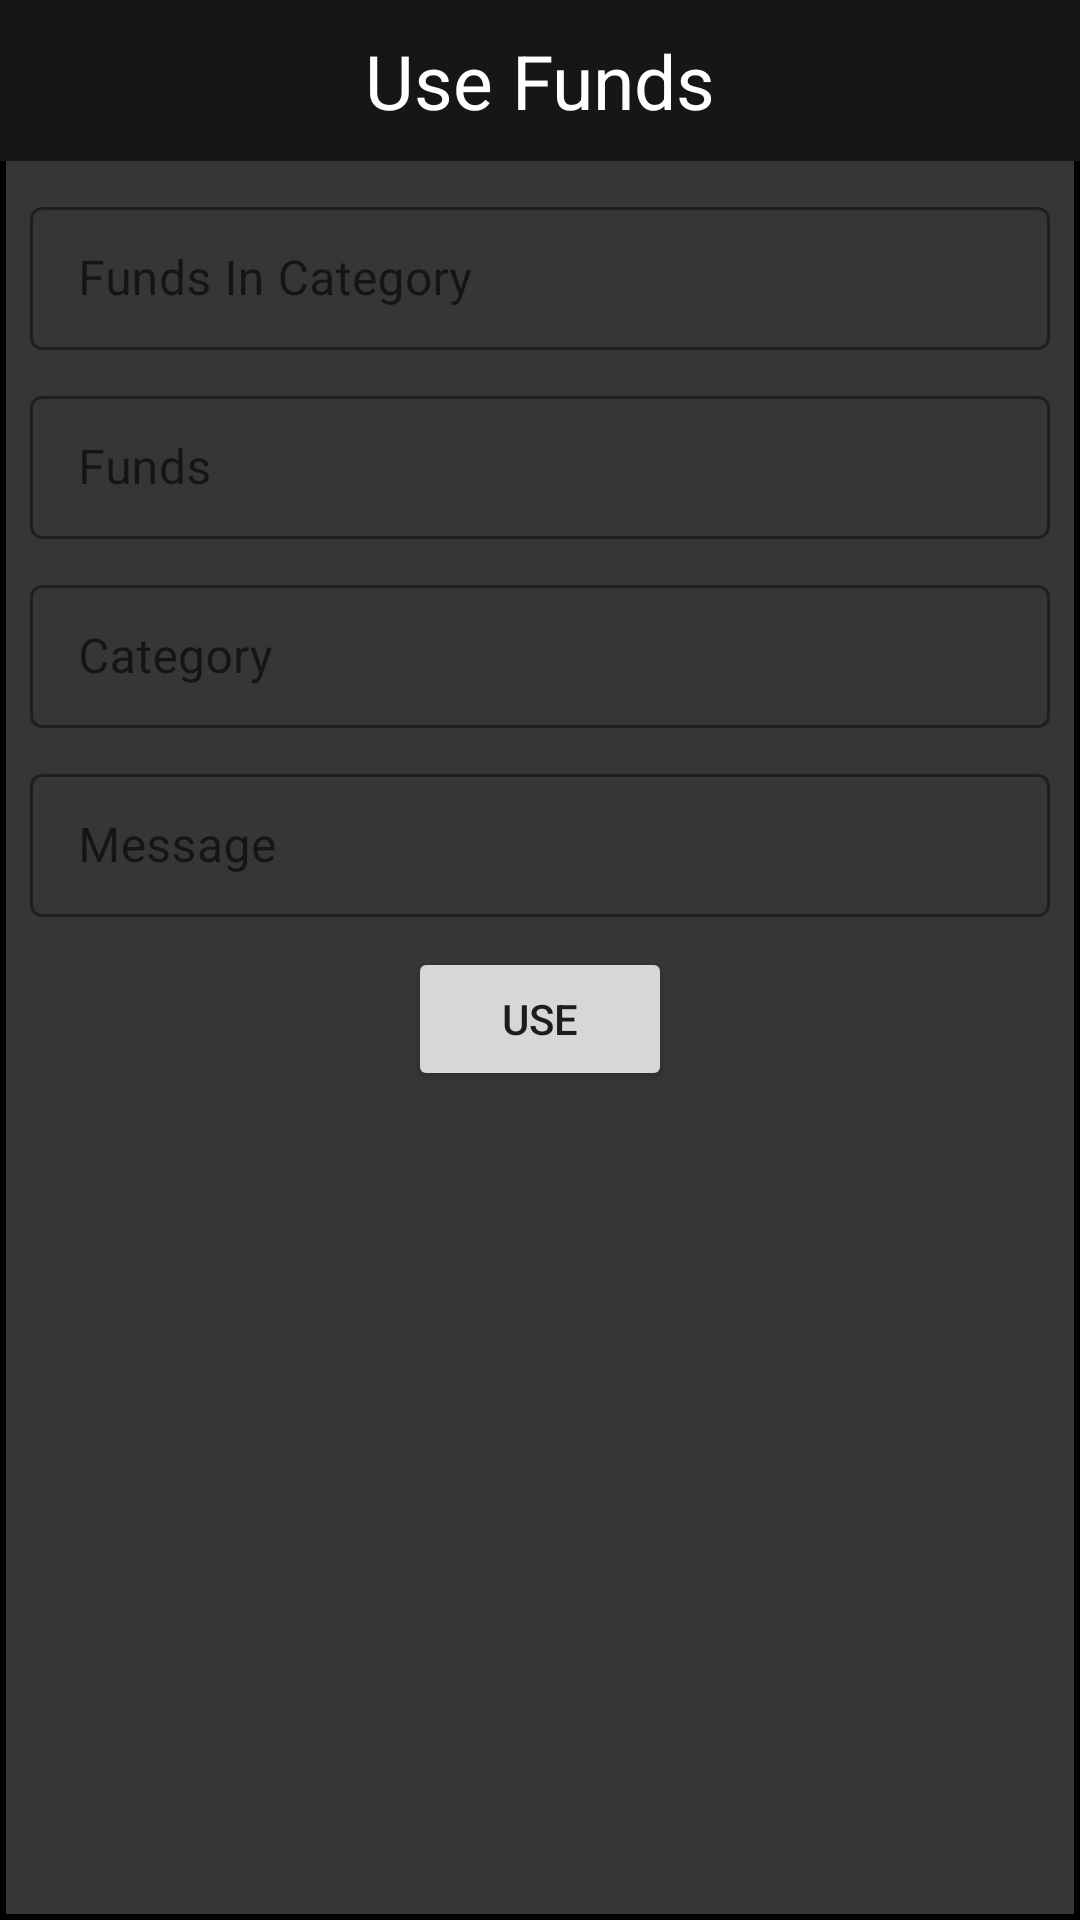

Here is an Android app screen rendered from its layout file. Give the layout XML and the strings, colors and styles it references.
<!-- AndroidManifest.xml: activity theme Theme.BalanceManager.NoActionBar -->
<!-- res/layout/activity_use.xml -->
<?xml version="1.0" encoding="utf-8"?>
<androidx.constraintlayout.widget.ConstraintLayout xmlns:android="http://schemas.android.com/apk/res/android"
    xmlns:app="http://schemas.android.com/apk/res-auto"
    xmlns:tools="http://schemas.android.com/tools"
    android:layout_width="match_parent"
    android:layout_height="match_parent"
    android:background="@drawable/border"
    android:orientation="vertical"
    tools:context=".Activities.UseActivity">

    <TextView
        android:id="@+id/tvTitle"
        style="@style/title"
        android:text="Use Funds"
        app:layout_constraintEnd_toEndOf="parent"
        app:layout_constraintTop_toTopOf="parent" />

    <com.google.android.material.textfield.TextInputLayout
        android:id="@+id/tilCurrentFunds"
        style="@style/InputStyle"
        android:layout_width="match_parent"
        android:layout_height="wrap_content"
        android:hint="Funds In Category"
        app:layout_constraintEnd_toEndOf="parent"
        app:layout_constraintStart_toStartOf="parent"
        app:layout_constraintTop_toBottomOf="@+id/tvTitle">

        <com.google.android.material.textfield.TextInputEditText
            android:id="@+id/tietCurrentFunds"
            android:layout_width="match_parent"
            android:layout_height="wrap_content"
            android:inputType="numberDecimal" />

    </com.google.android.material.textfield.TextInputLayout>

    <com.google.android.material.textfield.TextInputLayout
        android:id="@+id/tilFunds"
        style="@style/InputStyle"
        android:layout_width="match_parent"
        android:layout_height="wrap_content"
        android:hint="Funds"
        app:layout_constraintEnd_toEndOf="parent"
        app:layout_constraintStart_toStartOf="parent"
        app:layout_constraintTop_toBottomOf="@+id/tilCurrentFunds">

        <com.google.android.material.textfield.TextInputEditText
            android:id="@+id/tietFunds"
            android:layout_width="match_parent"
            android:layout_height="wrap_content"
            android:inputType="numberDecimal" />

    </com.google.android.material.textfield.TextInputLayout>

    <com.google.android.material.textfield.TextInputLayout
        android:id="@+id/tilCategory"
        style="@style/InputStyle"
        android:layout_width="match_parent"
        android:layout_height="wrap_content"
        android:hint="Category"
        app:layout_constraintEnd_toEndOf="parent"
        app:layout_constraintStart_toStartOf="parent"
        app:layout_constraintTop_toBottomOf="@+id/tilFunds">

        <com.google.android.material.textfield.TextInputEditText
            android:id="@+id/tietCategory"
            android:layout_width="match_parent"
            android:layout_height="wrap_content"
            android:inputType="none" />

    </com.google.android.material.textfield.TextInputLayout>

    <com.google.android.material.textfield.TextInputLayout
        android:id="@+id/tilMessage"
        style="@style/InputStyle"
        android:layout_width="match_parent"
        android:layout_height="wrap_content"
        android:hint="Message"
        app:layout_constraintEnd_toEndOf="parent"
        app:layout_constraintStart_toStartOf="parent"
        app:layout_constraintTop_toBottomOf="@+id/tilCategory">

        <com.google.android.material.textfield.TextInputEditText
            android:id="@+id/tietMessage"
            android:layout_width="match_parent"
            android:layout_height="wrap_content" />

    </com.google.android.material.textfield.TextInputLayout>

    <Button
        android:id="@+id/btnUse"
        android:layout_width="wrap_content"
        android:layout_height="wrap_content"
        android:layout_marginTop="10dp"
        android:text="Use"
        app:layout_constraintEnd_toEndOf="parent"
        app:layout_constraintStart_toStartOf="parent"
        app:layout_constraintTop_toBottomOf="@+id/tilMessage" />

</androidx.constraintlayout.widget.ConstraintLayout>
<!-- resources referenced by this layout -->
<resources>
  <!-- drawable border (drawable) -->
  <shape
      xmlns:android="http://schemas.android.com/apk/res/android"
      android:shape= "rectangle">
      <solid android:color="#363636"/>
      <stroke android:width="2dp" android:color="#000000"/>
  </shape>
  <style name="InputStyle" parent="Widget.MaterialComponents.TextInputLayout.OutlinedBox.Dense">
          <item name="android:layout_margin">10dp</item>
          <item name="boxStrokeColor">@color/neutral</item>
          <item name="strokeColor">@color/neutral</item>
          <item name="color">@color/neutral</item>
          <item name="android:textColor">@color/neutral</item>
      </style>
  <style name="title">
          <item name="android:layout_width">match_parent</item>
          <item name="android:layout_height">wrap_content</item>
          <item name="android:padding">10dp</item>
          <item name="android:background">#171616</item>
          <item name="android:textAlignment">center</item>
          <item name="android:textColor">@color/white</item>
          <item name="android:textSize">25sp</item>
      </style>
  <style name="Theme.BalanceManager.NoActionBar">
          <item name="windowActionBar">false</item>
          <item name="windowNoTitle">true</item>
      </style>
  <color name="neutral">#6B2F9F</color>
  <color name="white">#FFFFFFFF</color>
</resources>
